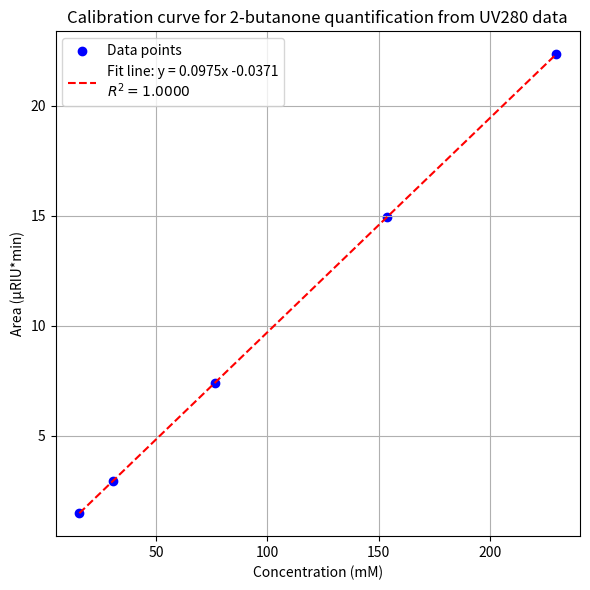

Here is the Python script that generated this plot:
import numpy as np
import matplotlib.pyplot as plt
from scipy.stats import linregress

# Daten
x = np.array([153.6508, 15.638, 229.6669, 76.3428, 30.7014])
y = np.array([14.9389, 1.4871, 22.348, 7.4038, 2.9553])

# Lineare Regression berechnen
slope, intercept, r_value, p_value, std_err = linregress(x, y)

# Ausgleichsgerade berechnen
x_fit = np.linspace(min(x), max(x), 100)
y_fit = slope * x_fit + intercept

# Label mit Vorzeichen von intercept (+ oder -)
label_eq = f'Fit line: y = {slope:.4f}x {intercept:+.4f}'

# Plot
plt.figure(figsize=(6,6))
plt.scatter(x, y, color='blue', label='Data points')
plt.plot(x_fit, y_fit, 'r--', label=label_eq + f'\n$R^2 = {r_value**2:.4f}$')
plt.xlabel('Concentration (mM)')
plt.ylabel('Area (µRIU*min)')
plt.title('Calibration curve for 2-butanone quantification from UV280 data')
plt.legend()
plt.grid(True)
plt.tight_layout()
plt.savefig('calibration_plot.png', dpi=300)
print("Plot saved as calibration_plot.png")
